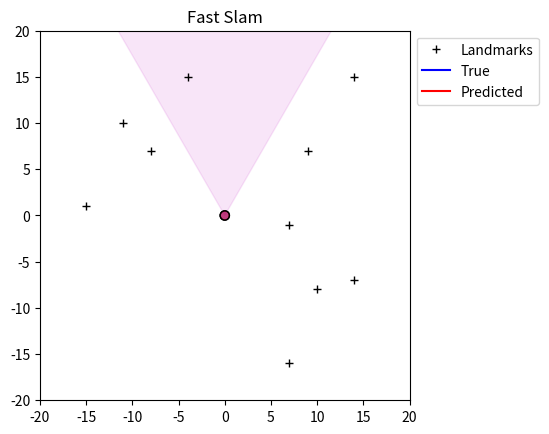

Generate this figure with matplotlib:
import random
import numpy as np
import matplotlib.pyplot as plt
from matplotlib import animation
from matplotlib.patches import Wedge

from typing import *


radius = .5

world_bounds = [-20, 20]



def animate(true_states, pose_particles, markers, lm_pred_uncertainty, 
    lm_pred_locs, fov):
    mu_x = [np.mean(pose_particles[0,:,i]) for i in range(pose_particles.shape[2])]
    mu_y = [np.mean(pose_particles[1,:,i]) for i in range(pose_particles.shape[2])]
    
    x_tr, y_tr, th_tr = true_states
    fov_bound = np.deg2rad(fov)/2

    lm_pred_x = lm_pred_locs[0]
    lm_pred_y = lm_pred_locs[1]
    
    radius = .5
    
    fig = plt.figure()

    ax = plt.axes(xlim=world_bounds, ylim=world_bounds)
    ax.set_title("Fast Slam")
    ax.set_aspect('equal')
    ax.plot(markers[0], markers[1], '+', color="k", label="Landmarks")

    actual_path, = ax.plot([], [], color='b', label="True")
    pred_path, = ax.plot([], [], color='r', label="Predicted")
    heading, = ax.plot([], [], color="k")

    particles, = ax.plot([], [], '.', color='b')

    robot = plt.Circle((x_tr[0], y_tr[0]), radius=radius, color=(0, 0, 1, .5), ec="k")
    pred_robot = plt.Circle((mu_x[0], mu_y[0]), radius=radius, color=(1, 0, 0, .5), ec="k")

    ax.add_artist(robot)
    ax.add_artist(pred_robot)

    landmark_unc = [ax.plot([], [], color=(0.0, 0, 0.5))[0] for i in range(len(markers[0]))]

    vision_beam = Wedge((x_tr[0],y_tr[0]), 1000, np.rad2deg(th_tr[0] - fov_bound), 
        np.rad2deg(th_tr[0] + fov_bound), zorder=-5, alpha=.1, color='m')

    ax.add_artist(vision_beam)
    ax.legend(loc='upper left', bbox_to_anchor=(1, 1))

    def init():
        actual_path.set_data([], [])
        pred_path.set_data([], [])
        heading.set_data([], [])
        particles.set_data([], [])
        return (actual_path, pred_path, heading, particles, 
            robot, pred_robot, vision_beam, *landmark_unc)


    def animate(i):
        # landmarks
        for j in range(len(landmark_unc)):
            x_lm = lm_pred_x[j,i]
            y_lm = lm_pred_y[j,i]

            # haven't seen landmark yet
            if (x_lm == 0) and (y_lm == 0):
                continue
            
            # create confidence ellipse
            U, S, _ = np.linalg.svd(lm_pred_uncertainty[j][:,:,i])
            C = U * 2*np.sqrt(S)
            theta = np.linspace(0, 2*np.pi, 100)
            circle = np.array([np.cos(theta), np.sin(theta)])
            e = C @ circle
            e[0,:] += x_lm
            e[1,:] += y_lm
            landmark_unc[j].set_data(e[0,:], e[1,:])
            

        actual_path.set_data(x_tr[:i+1], y_tr[:i+1])
        pred_path.set_data(mu_x[:i+1], mu_y[:i+1])

        heading.set_data([x_tr[i], x_tr[i] + radius*np.cos(th_tr[i])], 
            [y_tr[i], y_tr[i] + radius*np.sin(th_tr[i])])

        particles.set_data(pose_particles[0,:,i], pose_particles[1,:,i])

        robot.center = (x_tr[i],y_tr[i])
        pred_robot.center = (mu_x[i], mu_y[i])

        vision_beam.set_center((x_tr[i],y_tr[i]))
        vision_beam.theta1 = np.rad2deg(th_tr[i] - fov_bound)
        vision_beam.theta2 = np.rad2deg(th_tr[i] + fov_bound)

        return (actual_path, pred_path, heading, particles, 
            robot, pred_robot, vision_beam, *landmark_unc)


    anim = animation.FuncAnimation(fig, animate, init_func=init,
        frames=len(x_tr), interval=60, blit=True, repeat=False)
    
    plt.pause(.1)
    input("<Hit enter to close>")


def sample(b):
    return b / 6 * np.sum(
        [random.uniform(-1,1) for i in range(12)])


def get_next_pos(mu_l: np.ndarray, ut: np.ndarray, dt: float) -> np.ndarray:
    theta = mu_l[-1, 0]
    vt, wt = ut
    mut = mu_l + np.array([
        [-vt / wt * np.sin(theta) + vt/wt * np.sin(theta + wt * dt)],
        [vt / wt * np.cos(theta) - vt / wt * np.cos(theta + wt * dt)],
        [wt * dt]])
    return mut


def get_ft(ct, xt):
    xc, yc = ct
    x, y, theta = xt
    r = np.sqrt((xc - x)**2 + (yc - y)**2) + 0.01 * np.random.rand()
    phi = np.arctan2(yc - y, xc - x) - theta + 0.01 * np.random.rand()
    return np.array([[r], [phi]])


def sample_motion_model_vel(ut, xtm1, alphas, dt):
    v, w = ut
    x, y, theta = xtm1

    v_hat = v + sample(alphas[0]*v**2 + alphas[1]*w**2)
    w_hat = w + sample(alphas[2]*v**2 + alphas[3]*w**2)
    gamma_hat = sample(alphas[4]*v**2 + alphas[5]*w**2)

    x_line = x - v_hat / w_hat * np.sin(theta) + v_hat / w_hat * np.sin(theta + w_hat * dt)
    y_line = y + v_hat / w_hat * np.cos(theta) - v_hat / w_hat * np.cos(theta + w_hat * dt)
    theta_line = theta + w_hat * dt + gamma_hat * dt

    return np.array([[x_line], [y_line], [theta_line]])


def wrap(angle: float) -> float:
    return (angle + np.pi) % (2 * np.pi) - np.pi


def sample_p(p: np.ndarray, x: float) -> int:
    """
    Returns the index of a sample from the given distribution 
    'p' given a single value 'x' between 0 and 1
    """
    pp = 0
    for i, pi in enumerate(p):
        if x < pp: return i
        pp += pi
    return p.shape[0] - 1


def sample_particles(chi: np.ndarray, lm_x_locs: np.ndarray, 
        lm_y_locs: np.ndarray, lm_sigmas: np.ndarray) -> \
            Tuple[np.ndarray, np.ndarray, np.ndarray, np.ndarray]:
    new_particles = np.zeros( (chi.shape[0]-1,chi.shape[1]) )
    
    new_x_lm_locs = np.zeros(lm_x_locs.shape)
    new_y_lm_locs = np.zeros(lm_y_locs.shape)
    new_lm_sigmas = np.zeros(lm_sigmas.shape)

    M = chi.shape[1]
    r = random.uniform(0, 1/M)
    for m in range(M):
        U = r + m * (1/M)
        i = sample_p(chi[-1,:], U)
        new_particles[:,m] = chi[:-1,i]
        new_x_lm_locs[:,m] = lm_x_locs[:,i]
        new_y_lm_locs[:,m] = lm_y_locs[:,i]
        p_new, p_old = 2*m, 2*i
        new_lm_sigmas[:,p_new:p_new+2] = lm_sigmas[:,p_old:p_old+2]

    return new_particles, new_x_lm_locs, new_y_lm_locs, new_lm_sigmas


def get_avg_uncertainty(lm_uncertainty_matrix):
    avgs = []
    for lm in range(0,lm_uncertainty_matrix.shape[0],2):
        total = np.zeros((2,2))
        for p in range(0,lm_uncertainty_matrix.shape[1],2):
            total += lm_uncertainty_matrix[lm:lm+2 , p:p+2]
        total /= lm_uncertainty_matrix.shape[1]/2
        avgs.append(total)
    return avgs


def fast_slam(chi_bar_t: np.ndarray, particle_poses: np.ndarray,
    v_c: float, w_c: float, xt: np.ndarray, alphas:np.ndarray,
    seen_lm: np.ndarray, dt: float) -> np.ndarray:

    uv = v_c + \
        np.random.normal(scale=np.sqrt( (alphas[0]*(v_c**2)) + (alphas[1]*(w_c**2)) ))
    uw = w_c + \
        np.random.normal(scale=np.sqrt( (alphas[2]*(v_c**2)) + (alphas[3]*(w_c**2)) ))
    u_t = np.array([[uv], [uw]])
    for k in range(num_particles):
        prev_state = particle_poses[:,k].reshape(-1,1)
        
        next_state = sample_motion_model_vel(u_t, prev_state, alphas, dt)
        chi_bar_t[0,k] = next_state[0,0]
        chi_bar_t[1,k] = next_state[1,0]
        chi_bar_t[2,k] = next_state[2,0]

        weight = 1
        for lm_i in range(n_ldm):
            bel_x = chi_bar_t[0,k]
            bel_y = chi_bar_t[1,k]
            bel_theta = chi_bar_t[2,k]

            z_true = get_ft(landmarks[:, lm_i], xt)

            # make sure the landmark is in the field of view (bearing vs FOV)
            if np.abs(wrap(z_true[1,0])) > perception_bound:
                continue

            if not seen_lm[lm_i, k]:
                seen_lm[lm_i, k] = True
                # initialize mean
                r = z_true[0,0]
                bearing = z_true[1,0]
                lm_x_bar = bel_x + (r * np.cos(bearing + bel_theta))
                lm_y_bar = bel_y + (r * np.sin(bearing + bel_theta))
                ldm_loc_est_x[lm_i,k] = lm_x_bar
                ldm_loc_est_y[lm_i,k] = lm_y_bar
                # calculate jacobian
                diff_x = lm_x_bar - bel_x
                diff_y = lm_y_bar - bel_y
                H_t = np.array([
                    [r*diff_x, r*diff_y],
                    [-diff_y, diff_x]
                ])
                H_t *= 1 / (r*r)
                # initialize covariance
                H_inv = np.linalg.pinv(H_t)
                sigma = H_inv @ Qt @ H_inv.T
                lm_sig_i = 2*lm_i
                p_sig_i = 2*k
                ldm_unc[lm_sig_i:lm_sig_i+2 , p_sig_i:p_sig_i+2] = sigma
                # default importance weight
                weight *= p0
            else:
                # measurement prediction
                lm_x_bar = ldm_loc_est_x[lm_i,k]
                lm_y_bar = ldm_loc_est_y[lm_i,k]
                diff_x = lm_x_bar - bel_x
                diff_y = lm_y_bar - bel_y
                q = (diff_x * diff_x) + (diff_y * diff_y)
                r = np.sqrt(q)
                bearing = np.arctan2(diff_y,diff_x) - bel_theta
                z_hat = np.array([[r], [bearing]])
                # calculate jacobian
                diff_x = lm_x_bar - bel_x
                diff_y = lm_y_bar - bel_y
                H_t = np.array([
                    [r*diff_x, r*diff_y],
                    [-diff_y, diff_x]
                ]) / r ** 2

                # measurement covariance
                lm_sig_i = 2*lm_i
                p_sig_i = 2*k
                prev_sig = ldm_unc[lm_sig_i:lm_sig_i+2 , p_sig_i:p_sig_i+2]
                Q_t = H_t @ prev_sig @ H_t.T + Qt
                # calculate kalman gain
                K_t = prev_sig @ H_t.T @ np.linalg.pinv(Q_t)
                # update mean
                z_diff = z_true - z_hat
                z_diff[1,0] = wrap(z_diff[1,0])
                mu_lm = np.array([lm_x_bar,lm_y_bar]).reshape(z_diff.shape) + \
                    K_t @ z_diff
                ldm_loc_est_x[lm_i,k] = mu_lm[0,0]
                ldm_loc_est_y[lm_i,k] = mu_lm[1,0]
                # update covariance
                temp = np.identity(K_t.shape[0]) - K_t @ H_t
                sigma = temp @ prev_sig
                ldm_unc[lm_sig_i:lm_sig_i+2 , p_sig_i:p_sig_i+2] = sigma
                # importance factor
                w_a = np.linalg.det(2 * np.pi * Q_t) ** -.5
                w_b = -.5*z_diff.T @ np.linalg.pinv(Q_t) @ z_diff
                w_b = np.exp(w_b).item(0)
                weight *= w_a * w_b

        chi_bar_t[-1,k] = weight

    # normalize weights
    chi_bar_t[-1,:] /= np.sum(chi_bar_t[-1,:])
    return chi_bar_t



if __name__ == "__main__":
    dt = .1
    total_time = 30 # seconds
    t = np.arange(0, total_time+dt, dt)

    np.random.seed(None)

    # std deviation of range and bearing sensor noise for each landmark
    std_dev_range = .1
    std_dev_bearing = .05
    
    # number of landmarks
    n_ldm = 10
    landmarks = np.random.randint(low=world_bounds[0]+1, 
        high=world_bounds[1], size=(2,n_ldm))
    lm_x = landmarks[0,:]
    lm_y = landmarks[1,:]

    # uncertainty due to measurement noise
    Qt = np.array([
        [(std_dev_range * std_dev_range), 0],
        [0, (std_dev_bearing * std_dev_bearing)]
    ])

    # particles for MCL
    num_particles = 50

    # default importance weight
    p0 = 1 / num_particles

    # (put None as first parameter so that indexing matches alpha name)
    alphas = [0.01, 0.01, 0.01, 0.01, 0.01, 0.01]

    v_c = 1 + (.5 * np.sin(2*np.pi*.2*t))
    w_c = -.2 + (2 * np.cos(2*np.pi*.6*t))

    # control inputs
    v = v_c + np.random.normal(scale=np.sqrt( 
        (alphas[0]*(v_c**2)) + (alphas[1]*(w_c**2)) ))
    w = w_c + np.random.normal(scale=np.sqrt( 
        (alphas[2]*(v_c**2)) + (alphas[3]*(w_c**2)) ))

    # ground truth states
    x_pos_true = np.zeros(t.shape)
    y_pos_true = np.zeros(t.shape)
    theta_true = np.zeros(t.shape)  # radians

    x_pos_true[0] = 0
    y_pos_true[0] = 0
    theta_true[0] = np.pi / 2

    for ts in range(1, t.size):
        # get previous ground truth state
        prev_state = np.array([[x_pos_true[ts-1]], [y_pos_true[ts-1]], [theta_true[ts-1]]])

        # get next ground truth state unp.sing previous ground truth state
        # and next ground truth input
        next_state = get_next_pos(prev_state, [v[ts], w[ts]], dt)

        x_pos_true[ts] = next_state[0,0]
        y_pos_true[ts] = next_state[1,0]
        theta_true[ts] = next_state[2,0]

    # generate particles
    p_poses = np.zeros((3,num_particles,t.size))
    p_poses[0,:,0] = x_pos_true[0]
    p_poses[1,:,0] = y_pos_true[0]
    p_poses[2,:,0] = theta_true[0]

    ldm_unc = np.zeros((2*n_ldm,2*num_particles))
    lm_unc_hist = {k: np.zeros((2,2,t.size)) for k in range(n_ldm)}

    # landmark location estimates (current time)
    ldm_loc_est_x = np.zeros((n_ldm, num_particles))
    ldm_loc_est_y = np.zeros((n_ldm, num_particles))

    # landmark locations over all times (avg of all particle location estimates)
    all_lm_loc_estimates_x = np.zeros((n_ldm, t.size))
    all_lm_loc_estimates_y = np.zeros((n_ldm, t.size))

    # seen landmarks for each particle
    seen_lm = np.zeros((n_ldm, num_particles), dtype=bool)

    FOV = 60
    perception_bound = np.deg2rad(FOV / 2)
    for ts in range(1,t.size):
        # next state/evolution of particles
        # extra row for chi_bar_t is the weight of each particle
        chi_bar_t = np.zeros((p_poses.shape[0]+1,p_poses.shape[1]))

        chi_bar_t = fast_slam(chi_bar_t, p_poses[...,ts-1], v_c[ts], w_c[ts], 
            [x_pos_true[ts], y_pos_true[ts], theta_true[ts]], alphas, 
            seen_lm, dt)

        # resample, factoring in the weights
        p_poses[:,:,ts], ldm_loc_est_x, ldm_loc_est_y, ldm_unc = sample_particles(
            chi_bar_t, ldm_loc_est_x, ldm_loc_est_y, ldm_unc)

        # save average lm uncertanty and location of all particles
        avg_uncertainty = get_avg_uncertainty(ldm_unc)
        for k in range(n_ldm):
            lm_unc_hist[k][:,:,ts] = avg_uncertainty[k]
            all_lm_loc_estimates_x[k,ts] = np.mean(ldm_loc_est_x[k,:])
            all_lm_loc_estimates_y[k,ts] = np.mean(ldm_loc_est_y[k,:])


    animate((x_pos_true, y_pos_true, theta_true), p_poses, (lm_x, lm_y),
        lm_unc_hist, (all_lm_loc_estimates_x, all_lm_loc_estimates_y), FOV)
